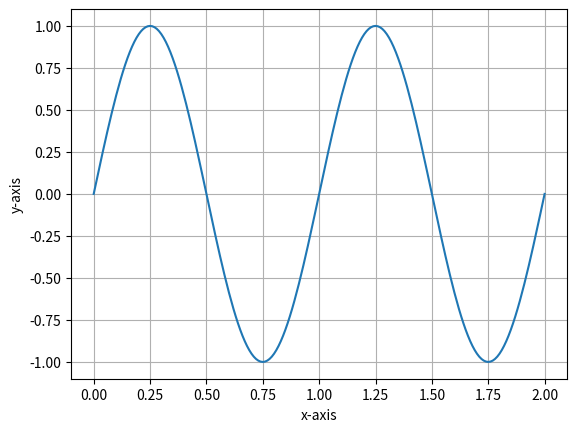

Here is the Python script that generated this plot:
# Implementation of matplotlib function
import numpy as np
import matplotlib.pyplot as plt

t = np.linspace(0.0, 2.0, 201)
s = np.sin(2 * np.pi * t)

plt.ylabel('y-axis')
plt.xlabel('x-axis')
plt.plot(t, s)
plt.grid(True)
plt.clf()

plt.title('matplotlib.pyplot.clf Example')
plt.show()
